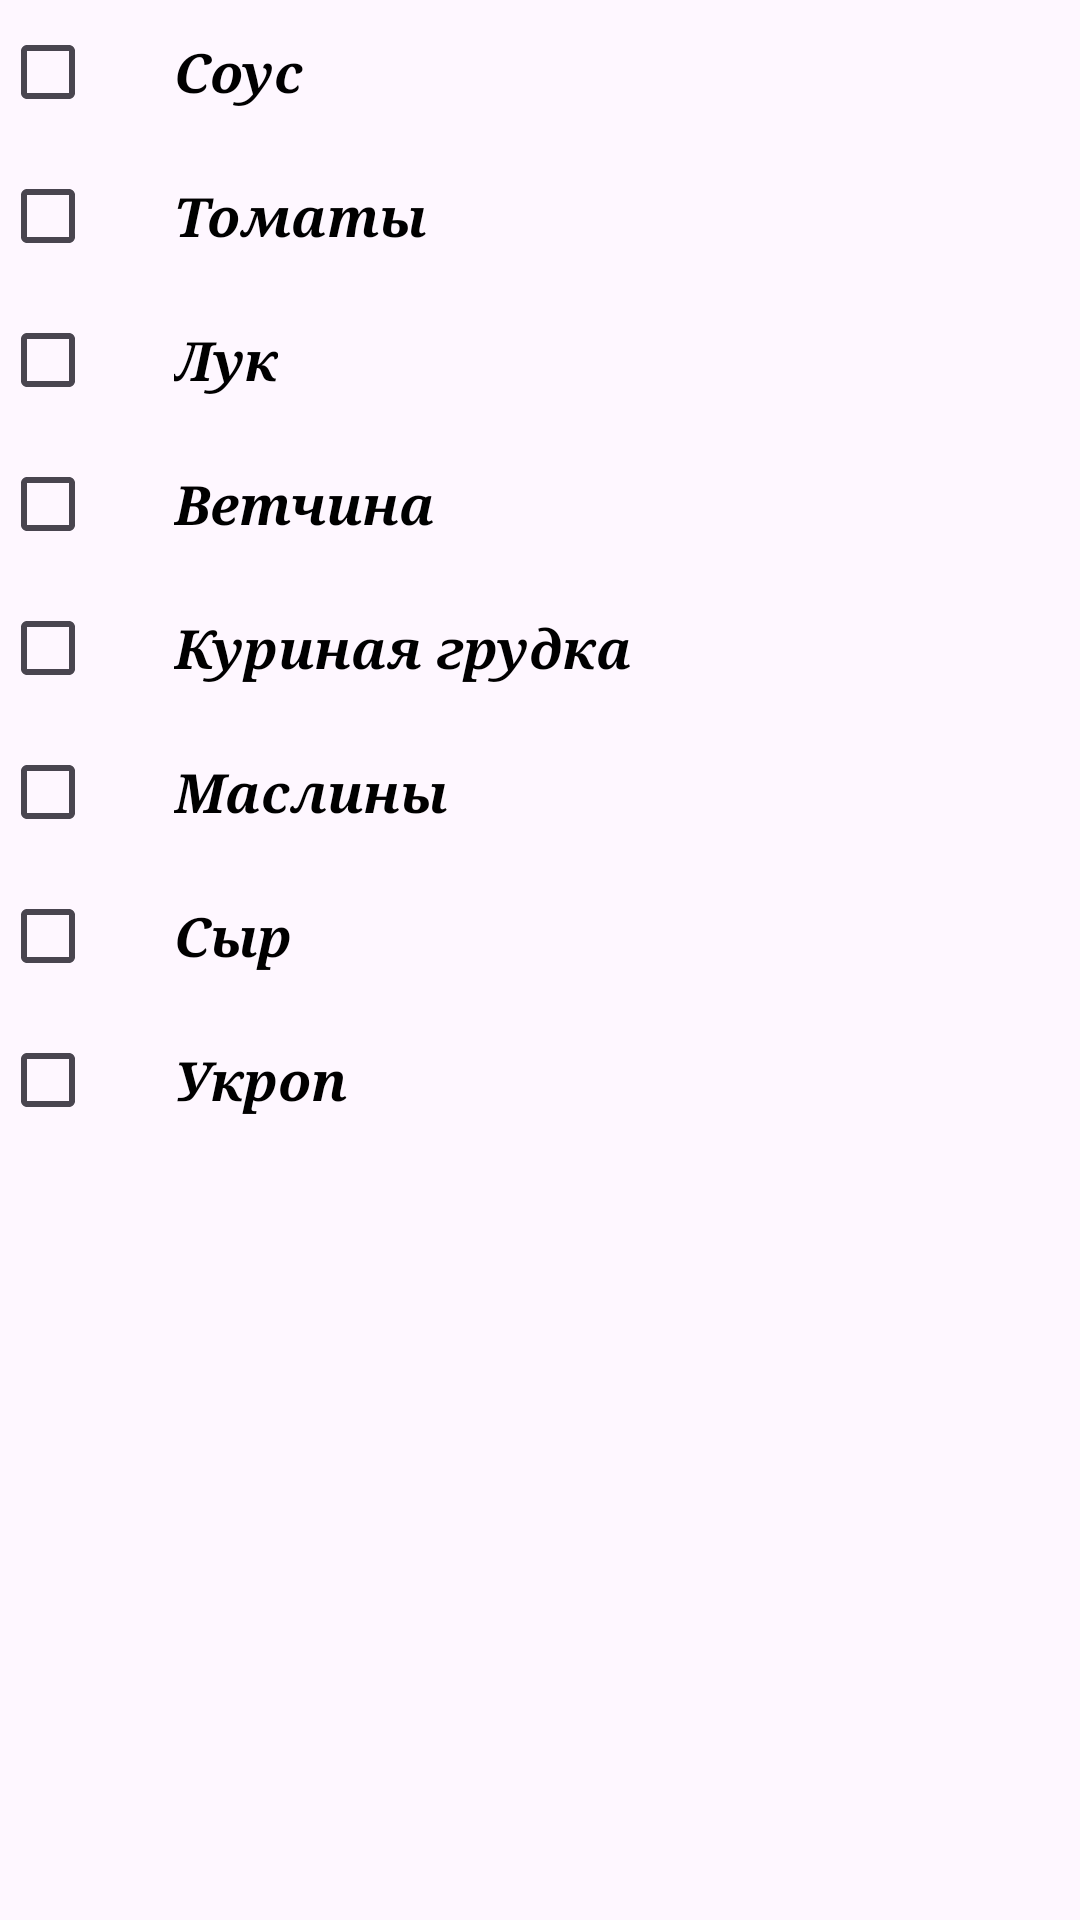

Android layout source for this screen:
<!-- AndroidManifest.xml: application theme Theme.Java_shparg -->
<!-- res/layout/activity2.xml -->
<?xml version="1.0" encoding="utf-8"?>
<LinearLayout xmlns:android="http://schemas.android.com/apk/res/android"
    xmlns:app="http://schemas.android.com/apk/res-auto"
    android:layout_width="match_parent"
    android:layout_height="match_parent"
    android:orientation="vertical">

    <LinearLayout
        android:layout_width="wrap_content"
        android:layout_height="wrap_content"
        android:orientation="horizontal">

        <CheckBox
            android:id="@+id/ch_box1"
            style="@style/checkbox_style" />

        <TextView
            android:id="@+id/tview1"
            style="@style/text_style3"
            android:text="@string/ing1" />
    </LinearLayout>

    <LinearLayout
        android:layout_width="wrap_content"
        android:layout_height="wrap_content"
        android:orientation="horizontal">

        <CheckBox
            android:id="@+id/ch_box2"
            style="@style/checkbox_style"
            app:layout_constraintTop_toTopOf="parent" />

        <TextView
            android:id="@+id/tview2"
            style="@style/text_style3"
            android:text="@string/ing2"
            app:layout_constraintTop_toTopOf="parent" />
    </LinearLayout>

    <LinearLayout
        android:layout_width="wrap_content"
        android:layout_height="wrap_content"
        android:orientation="horizontal"
        app:layout_constraintTop_toTopOf="parent">

        <CheckBox
            android:id="@+id/ch_box3"
            style="@style/checkbox_style" />

        <TextView
            android:id="@+id/tview3"
            style="@style/text_style3"
            android:text="@string/ing3" />
    </LinearLayout>

    <LinearLayout
        android:layout_width="wrap_content"
        android:layout_height="wrap_content"
        android:orientation="horizontal">

        <CheckBox
            android:id="@+id/ch_box4"
            style="@style/checkbox_style" />

        <TextView
            android:id="@+id/tview4"
            style="@style/text_style3"
            android:text="@string/ing4" />
    </LinearLayout>

    <LinearLayout
        android:layout_width="wrap_content"
        android:layout_height="wrap_content"
        android:orientation="horizontal">

        <CheckBox
            android:id="@+id/ch_box5"
            style="@style/checkbox_style" />

        <TextView
            android:id="@+id/tview5"
            style="@style/text_style3"
            android:text="@string/ing5" />
    </LinearLayout>

    <LinearLayout
        android:layout_width="wrap_content"
        android:layout_height="wrap_content"
        android:orientation="horizontal">

        <CheckBox
            android:id="@+id/ch_box6"
            style="@style/checkbox_style" />

        <TextView
            android:id="@+id/tview6"
            style="@style/text_style3"
            android:text="@string/ing6" />
    </LinearLayout>

    <LinearLayout
        android:layout_width="wrap_content"
        android:layout_height="wrap_content"
        android:orientation="horizontal">

        <CheckBox
            android:id="@+id/ch_box7"
            style="@style/checkbox_style" />

        <TextView
            android:id="@+id/tview7"
            style="@style/text_style3"
            android:text="@string/ing7" />
    </LinearLayout>

    <LinearLayout
        android:layout_width="wrap_content"
        android:layout_height="wrap_content"
        android:orientation="horizontal">

        <CheckBox
            android:id="@+id/ch_box8"
            style="@style/checkbox_style" />

        <TextView
            android:id="@+id/tview8"
            style="@style/text_style3"
            android:text="@string/ing8" />
    </LinearLayout>

</LinearLayout>
<!-- resources referenced by this layout -->
<resources>
  <string name="ing1">Соус</string>
  <string name="ing2">Томаты</string>
  <string name="ing3">Лук</string>
  <string name="ing4">Ветчина</string>
  <string name="ing5">Куриная грудка</string>
  <string name="ing6">Маслины</string>
  <string name="ing7">Сыр</string>
  <string name="ing8">Укроп</string>
  <style name="checkbox_style">
          <item name="android:layout_width">wrap_content</item>
          <item name="android:layout_height">wrap_content</item>
          <item name="android:textSize">18sp</item>
          <item name="android:buttonTint">@color/red</item>
      </style>
  <style name="text_style3">
          <item name="android:layout_width">wrap_content</item>
          <item name="android:layout_height">wrap_content</item>
          <item name="android:textColor">@color/black</item>
          <item name="android:textSize">18sp</item>
          <item name="android:textAllCaps">false</item>
          <item name="android:textStyle">bold|italic</item>
          <item name="android:gravity">left</item>
          <item name="android:padding">10dp</item>
          <item name="android:typeface">serif</item>
      </style>
  <style name="Theme.Java_shparg" parent="Base.Theme.Java_shparg" />
  <color name="red">#a52727</color>
  <color name="black">#FF000000</color>
  <style name="Base.Theme.Java_shparg" parent="Theme.Material3.DayNight.NoActionBar">
          
          
      </style>
</resources>
